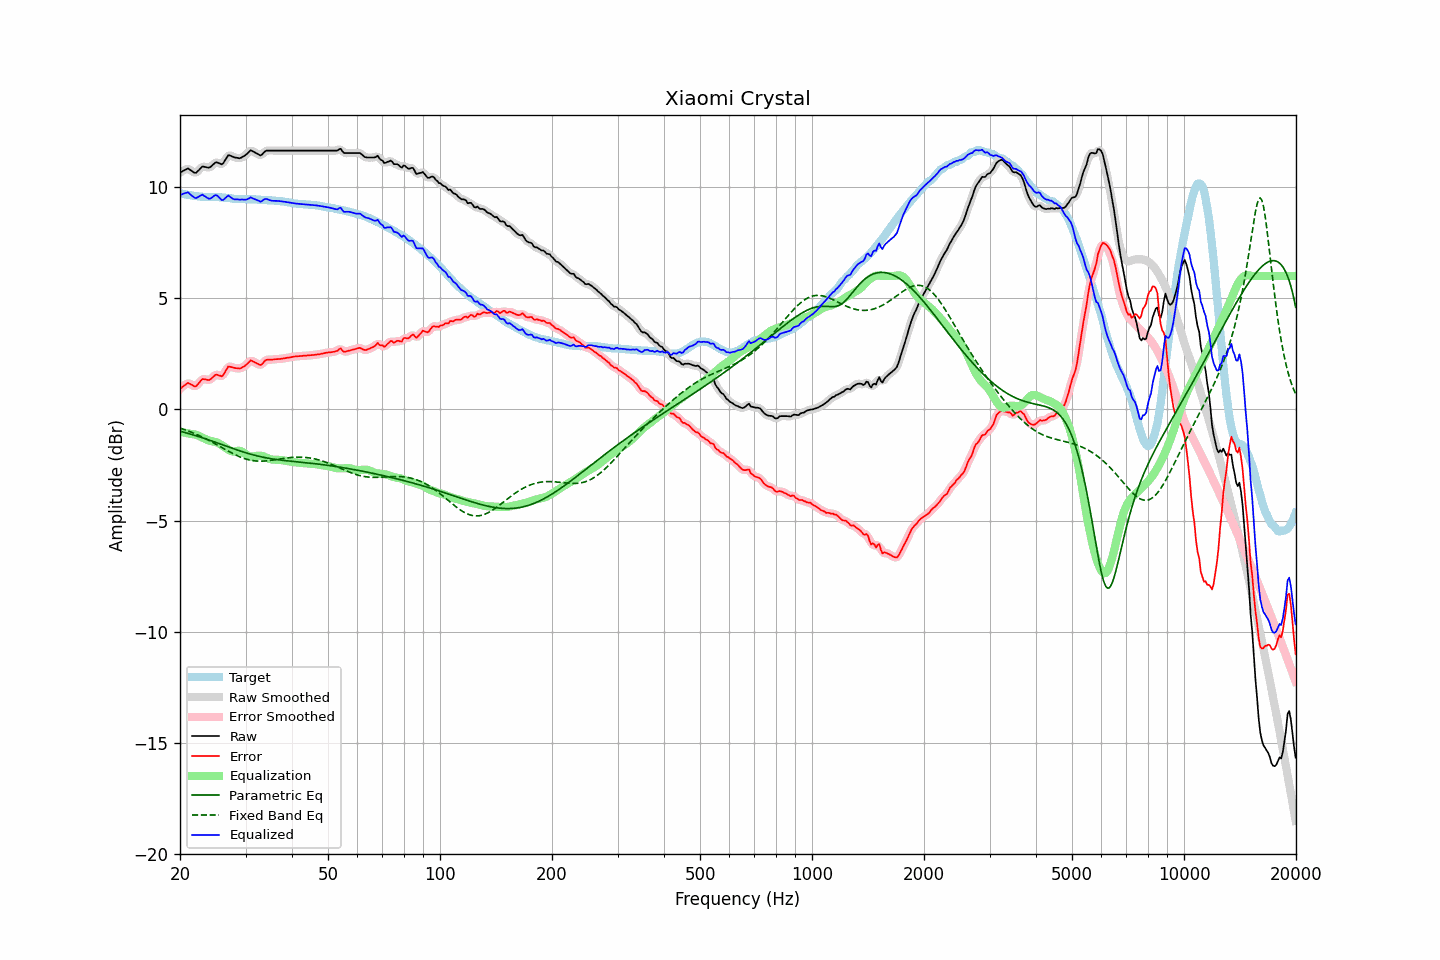

Data behind this chart, as committed beside it:
frequency, raw, error, smoothed, error_smoothed, equalization, parametric_eq, fixed_band_eq, equalized_raw, equalized_smoothed, target
20.00, 10.65, 0.93, 10.64, 0.92, -1.01, -0.98, -0.84, 9.64, 9.63, 9.72
20.20, 10.69, 0.98, 10.69, 0.99, -1.02, -1.00, -0.86, 9.67, 9.67, 9.71
20.40, 10.73, 1.04, 10.74, 1.05, -1.03, -1.02, -0.89, 9.70, 9.71, 9.69
20.61, 10.77, 1.09, 10.77, 1.10, -1.05, -1.04, -0.91, 9.72, 9.73, 9.68
20.81, 10.80, 1.14, 10.81, 1.15, -1.06, -1.06, -0.94, 9.74, 9.75, 9.66
21.02, 10.84, 1.19, 10.81, 1.17, -1.07, -1.08, -0.97, 9.76, 9.74, 9.65
21.23, 10.79, 1.15, 10.79, 1.16, -1.09, -1.10, -0.99, 9.70, 9.70, 9.64
21.44, 10.74, 1.11, 10.74, 1.12, -1.11, -1.12, -1.02, 9.63, 9.63, 9.62
21.66, 10.69, 1.08, 10.68, 1.07, -1.11, -1.14, -1.05, 9.58, 9.57, 9.60
21.87, 10.64, 1.03, 10.65, 1.05, -1.12, -1.16, -1.08, 9.52, 9.53, 9.60
22.09, 10.64, 1.05, 10.66, 1.06, -1.14, -1.19, -1.11, 9.50, 9.51, 9.59
22.31, 10.71, 1.13, 10.70, 1.12, -1.17, -1.21, -1.15, 9.54, 9.53, 9.58
22.54, 10.78, 1.20, 10.78, 1.21, -1.20, -1.23, -1.18, 9.58, 9.59, 9.57
22.76, 10.86, 1.30, 10.86, 1.29, -1.23, -1.25, -1.21, 9.63, 9.63, 9.56
22.99, 10.93, 1.37, 10.90, 1.34, -1.27, -1.28, -1.25, 9.66, 9.63, 9.56
23.22, 10.91, 1.36, 10.92, 1.36, -1.31, -1.30, -1.28, 9.60, 9.61, 9.55
23.45, 10.90, 1.35, 10.90, 1.35, -1.34, -1.33, -1.32, 9.56, 9.56, 9.55
23.69, 10.88, 1.33, 10.88, 1.33, -1.37, -1.35, -1.36, 9.51, 9.51, 9.55
23.92, 10.87, 1.32, 10.88, 1.33, -1.40, -1.37, -1.39, 9.47, 9.48, 9.55
24.16, 10.90, 1.35, 10.91, 1.36, -1.42, -1.40, -1.43, 9.48, 9.49, 9.55
24.40, 10.97, 1.42, 10.97, 1.42, -1.43, -1.42, -1.47, 9.54, 9.54, 9.55
24.65, 11.04, 1.49, 11.04, 1.49, -1.45, -1.45, -1.51, 9.59, 9.59, 9.55
24.89, 11.10, 1.55, 11.09, 1.54, -1.46, -1.47, -1.55, 9.64, 9.62, 9.55
25.14, 11.11, 1.56, 11.10, 1.55, -1.49, -1.50, -1.59, 9.62, 9.61, 9.55
25.39, 11.08, 1.53, 11.08, 1.53, -1.52, -1.53, -1.63, 9.56, 9.56, 9.54
25.65, 11.05, 1.51, 11.04, 1.51, -1.56, -1.55, -1.67, 9.49, 9.48, 9.53
25.91, 11.02, 1.49, 11.04, 1.51, -1.61, -1.58, -1.71, 9.41, 9.43, 9.53
26.16, 11.08, 1.56, 11.09, 1.57, -1.66, -1.60, -1.75, 9.42, 9.44, 9.52
26.43, 11.20, 1.68, 11.20, 1.68, -1.71, -1.63, -1.80, 9.49, 9.49, 9.52
26.69, 11.32, 1.81, 11.32, 1.81, -1.76, -1.66, -1.84, 9.56, 9.56, 9.51
26.96, 11.43, 1.93, 11.39, 1.89, -1.81, -1.68, -1.88, 9.62, 9.59, 9.50
27.23, 11.42, 1.92, 11.42, 1.92, -1.85, -1.71, -1.91, 9.57, 9.57, 9.50
27.50, 11.39, 1.90, 11.40, 1.91, -1.88, -1.73, -1.95, 9.51, 9.52, 9.49
27.77, 11.36, 1.88, 11.36, 1.88, -1.89, -1.76, -1.99, 9.47, 9.47, 9.48
28.05, 11.33, 1.86, 11.33, 1.87, -1.89, -1.78, -2.03, 9.44, 9.45, 9.46
28.33, 11.32, 1.85, 11.31, 1.85, -1.87, -1.81, -2.06, 9.45, 9.44, 9.46
28.62, 11.31, 1.85, 11.30, 1.84, -1.86, -1.83, -2.09, 9.45, 9.44, 9.46
28.90, 11.29, 1.84, 11.30, 1.85, -1.86, -1.86, -2.13, 9.43, 9.44, 9.45
29.19, 11.32, 1.86, 11.32, 1.86, -1.88, -1.88, -2.15, 9.43, 9.44, 9.46
29.48, 11.36, 1.90, 11.35, 1.89, -1.92, -1.90, -2.18, 9.44, 9.43, 9.46
29.78, 11.40, 1.94, 11.40, 1.94, -1.97, -1.93, -2.21, 9.43, 9.43, 9.46
30.08, 11.45, 1.99, 11.45, 2.00, -2.02, -1.95, -2.23, 9.43, 9.44, 9.45
30.38, 11.52, 2.06, 11.53, 2.07, -2.06, -1.97, -2.25, 9.45, 9.46, 9.45
30.68, 11.59, 2.14, 11.59, 2.14, -2.10, -1.99, -2.27, 9.49, 9.49, 9.45
30.99, 11.66, 2.21, 11.63, 2.18, -2.12, -2.01, -2.28, 9.54, 9.51, 9.45
31.30, 11.62, 2.17, 11.62, 2.18, -2.12, -2.03, -2.30, 9.50, 9.50, 9.45
31.61, 11.58, 2.13, 11.59, 2.14, -2.11, -2.05, -2.31, 9.47, 9.48, 9.45
31.93, 11.54, 2.10, 11.54, 2.10, -2.10, -2.07, -2.32, 9.44, 9.44, 9.44
32.24, 11.50, 2.07, 11.49, 2.06, -2.09, -2.09, -2.32, 9.41, 9.40, 9.43
32.57, 11.46, 2.03, 11.45, 2.02, -2.08, -2.11, -2.33, 9.38, 9.37, 9.43
32.89, 11.42, 1.99, 11.44, 2.01, -2.08, -2.12, -2.33, 9.34, 9.36, 9.43
33.22, 11.46, 2.03, 11.47, 2.05, -2.09, -2.14, -2.33, 9.37, 9.38, 9.42
33.55, 11.54, 2.12, 11.53, 2.11, -2.11, -2.15, -2.32, 9.43, 9.42, 9.42
33.89, 11.61, 2.20, 11.60, 2.18, -2.14, -2.17, -2.32, 9.47, 9.45, 9.41
34.23, 11.64, 2.23, 11.63, 2.23, -2.18, -2.18, -2.31, 9.46, 9.46, 9.41
34.57, 11.64, 2.23, 11.64, 2.24, -2.21, -2.20, -2.30, 9.43, 9.44, 9.40
34.92, 11.64, 2.24, 11.64, 2.24, -2.23, -2.21, -2.30, 9.40, 9.41, 9.40
35.27, 11.64, 2.24, 11.64, 2.24, -2.25, -2.22, -2.29, 9.39, 9.39, 9.40
35.62, 11.64, 2.24, 11.64, 2.25, -2.26, -2.23, -2.28, 9.38, 9.38, 9.40
35.97, 11.64, 2.26, 11.64, 2.25, -2.26, -2.24, -2.26, 9.38, 9.38, 9.38
... 635 more rows
